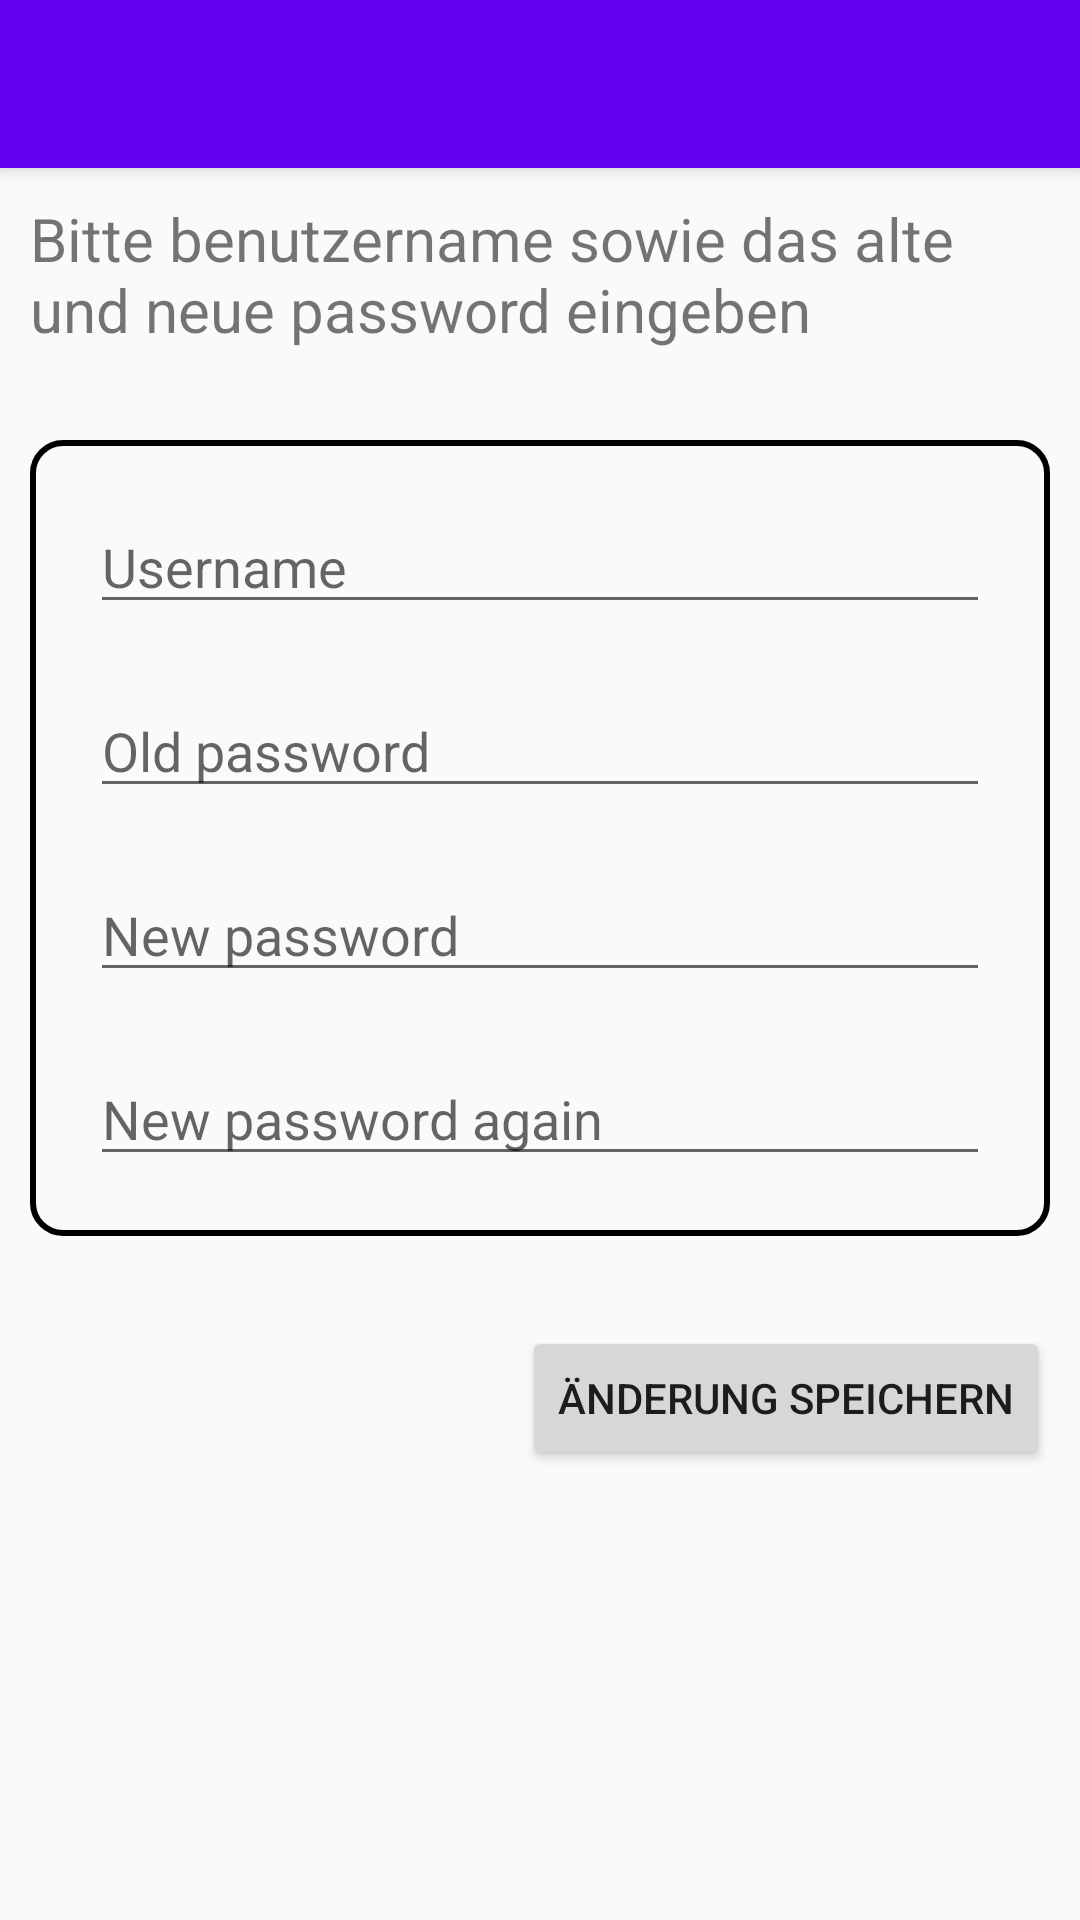

Produce the Android XML layout that renders to this screen, including the resource entries it uses.
<!-- AndroidManifest.xml: application theme AppTheme -->
<!-- res/layout/activity_options.xml -->
<?xml version="1.0" encoding="utf-8"?>
<LinearLayout xmlns:android="http://schemas.android.com/apk/res/android"
    xmlns:app="http://schemas.android.com/apk/res-auto"
    xmlns:tools="http://schemas.android.com/tools"
    android:layout_width="match_parent"
    android:layout_height="match_parent"
    tools:context=".Options"
    android:orientation="vertical">

    <include
        android:id="@+id/toolbarOptions"
        layout="@layout/toolbar"/>

    <LinearLayout
        android:layout_width="match_parent"
        android:layout_height="match_parent"
        android:orientation="vertical"
        android:layout_margin="10dp">

        <TextView
            android:id="@+id/optionsText"
            android:layout_width="match_parent"
            android:layout_height="wrap_content"
            android:text="Bitte benutzername sowie das alte und neue password eingeben "
            android:textSize="20dp"
            android:paddingBottom="30dp"/>

        <LinearLayout
            android:layout_width="match_parent"
            android:layout_height="wrap_content"
            android:orientation="vertical"
            android:padding="20dp"
            android:background="@drawable/border_style">

            <EditText
                android:id="@+id/usernameTextOptions"
                android:layout_width="match_parent"
                android:layout_height="wrap_content"
                android:ems="10"
                android:inputType="textPersonName"
                android:hint="Username"
                android:paddingTop="10dp"/>

            <EditText
                android:id="@+id/oldPasswordTextOptions"
                android:layout_width="match_parent"
                android:layout_height="wrap_content"
                android:ems="10"
                android:inputType="textPassword"
                android:hint="Old password"
                android:paddingTop="30dp"
                />

            <EditText
                android:id="@+id/neuPasswordTextOptions"
                android:layout_width="match_parent"
                android:layout_height="wrap_content"
                android:ems="10"
                android:inputType="textPassword"
                android:hint="New password"
                android:paddingTop="30dp"/>

            <EditText
                android:id="@+id/wiederNeuPasswordTextOptions"
                android:layout_width="match_parent"
                android:layout_height="wrap_content"
                android:ems="10"
                android:inputType="textPassword"
                android:hint="New password again"
                android:paddingTop="30dp" />

        </LinearLayout>

        <Button
            android:id="@+id/optionsSaveButton"
            android:layout_width="wrap_content"
            android:layout_height="wrap_content"
            android:text="Änderung speichern"
            android:layout_marginTop="30sp"
            android:layout_gravity="end"/>

    </LinearLayout>

</LinearLayout>
<!-- res/layout/toolbar.xml (included above) -->
<?xml version="1.0" encoding="utf-8"?>
<android.support.v7.widget.Toolbar
    xmlns:android="http://schemas.android.com/apk/res/android"
    android:layout_width="match_parent"
    android:layout_height="wrap_content"
    android:background="@color/colorPrimary"
    android:elevation="4dp"
    xmlns:app="http://schemas.android.com/apk/res-auto"
    android:theme="@style/ThemeOverlay.AppCompat.Dark.ActionBar"
    app:popupTheme="@style/Platform.ThemeOverlay.AppCompat.Light">

</android.support.v7.widget.Toolbar>
<!-- resources referenced by this layout -->
<resources>
  <!-- drawable border_style (drawable) -->
  <?xml version="1.0" encoding="utf-8"?>
  <shape
      xmlns:android="http://schemas.android.com/apk/res/android"
      android:shape="rectangle">
  
      <stroke
          android:width="2dp"
          android:color="#000000"
          />
  
      <corners
          android:radius="10dp"
          />
  
      <padding
          android:left="10dp"
          android:top="5dp"
          android:right="10dp"
          android:bottom="5dp"/>
  
  </shape>
  <style name="AppTheme" parent="Theme.AppCompat.Light.NoActionBar">
  
          
          <item name="colorPrimary">@color/colorPrimary</item>
          <item name="colorPrimaryDark">@color/colorPrimaryDark</item>
          <item name="colorAccent">@color/colorAccent</item>
      </style>
  <!-- not gathered from this repository: default colours our renderer supplied (Android Studio template values) -->
  <color name="colorPrimary">#FF6200EE</color>
  <color name="colorPrimaryDark">#FF3700B3</color>
  <color name="colorAccent">#FF03DAC5</color>
</resources>
